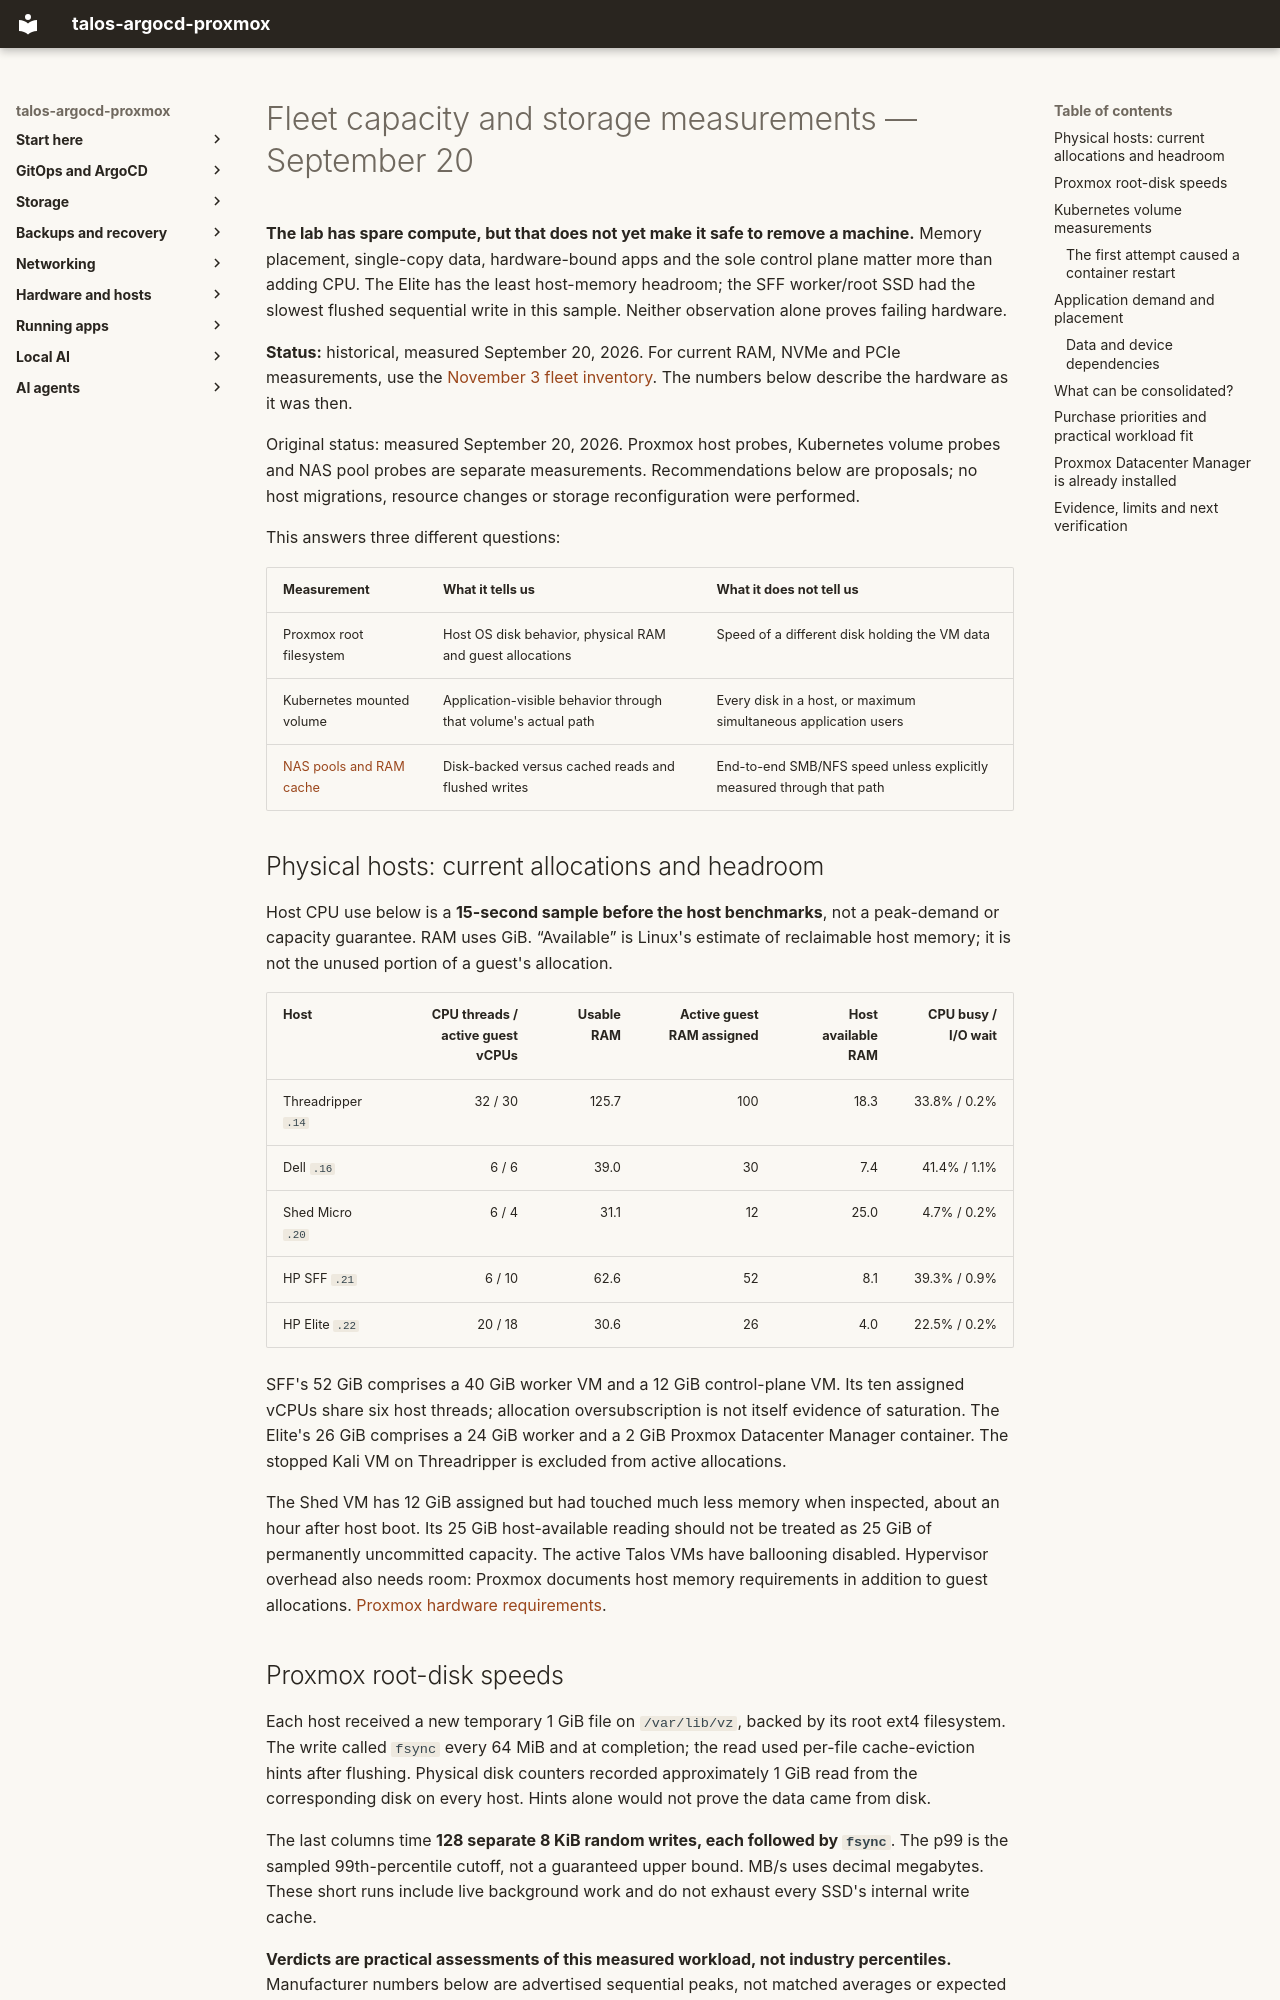

repository: mitchross/talos-argocd-proxmox · page: inventory/2026-09-20-capacity-and-benchmarks/index.html · generator: mkdocs

# Fleet capacity and storage measurements — September 20

**The lab has spare compute, but that does not yet make it safe to remove a
machine.** Memory placement, single-copy data, hardware-bound apps and the sole
control plane matter more than adding CPU. The Elite has the least host-memory
headroom; the SFF worker/root SSD had the slowest flushed sequential write in
this sample. Neither observation alone proves failing hardware.

**Status:** historical, measured September 20, 2026. For current RAM, NVMe and PCIe measurements,
use the [November 3 fleet inventory](2026-11-03-fleet-inventory.md).
The numbers below describe the hardware as it was then.

Original status: measured September 20, 2026. Proxmox host probes, Kubernetes volume
probes and NAS pool probes are separate measurements. Recommendations below are
proposals; no host migrations, resource changes or storage reconfiguration were
performed.

This answers three different questions:

| Measurement | What it tells us | What it does not tell us |
|---|---|---|
| Proxmox root filesystem | Host OS disk behavior, physical RAM and guest allocations | Speed of a different disk holding the VM data |
| Kubernetes mounted volume | Application-visible behavior through that volume's actual path | Every disk in a host, or maximum simultaneous application users |
| [NAS pools and RAM cache](../nas-performance.md) | Disk-backed versus cached reads and flushed writes | End-to-end SMB/NFS speed unless explicitly measured through that path |

## Physical hosts: current allocations and headroom

Host CPU use below is a **15-second sample before the host benchmarks**, not a
peak-demand or capacity guarantee. RAM uses GiB. “Available” is Linux's estimate
of reclaimable host memory; it is not the unused portion of a guest's allocation.

| Host | CPU threads / active guest vCPUs | Usable RAM | Active guest RAM assigned | Host available RAM | CPU busy / I/O wait |
|---|---:|---:|---:|---:|---:|
| Threadripper `.14` | 32 / 30 | 125.7 | 100 | 18.3 | 33.8% / 0.2% |
| Dell `.16` | 6 / 6 | 39.0 | 30 | 7.4 | 41.4% / 1.1% |
| Shed Micro `.20` | 6 / 4 | 31.1 | 12 | 25.0 | 4.7% / 0.2% |
| HP SFF `.21` | 6 / 10 | 62.6 | 52 | 8.1 | 39.3% / 0.9% |
| HP Elite `.22` | 20 / 18 | 30.6 | 26 | 4.0 | 22.5% / 0.2% |

SFF's 52 GiB comprises a 40 GiB worker VM and a 12 GiB control-plane VM. Its ten
assigned vCPUs share six host threads; allocation oversubscription is not itself
evidence of saturation. The Elite's 26 GiB comprises a 24 GiB worker and a 2 GiB
Proxmox Datacenter Manager container. The stopped Kali VM on Threadripper is
excluded from active allocations.

The Shed VM has 12 GiB assigned but had touched much less memory when inspected,
about an hour after host boot. Its 25 GiB host-available reading should not be
treated as 25 GiB of permanently uncommitted capacity. The active Talos VMs have
ballooning disabled. Hypervisor overhead also needs room: Proxmox documents host
memory requirements in addition to guest allocations.
[Proxmox hardware requirements](https://www.proxmox.com/en/products/proxmox-virtual-environment/requirements).
